Run: headless pygame with SDL's dummy video driver; simulated clock (each Clock.tick advances the game by its frame time, no real sleeping); random seed 0; keys injected as events and as key.get_pressed() state; no mouse input.
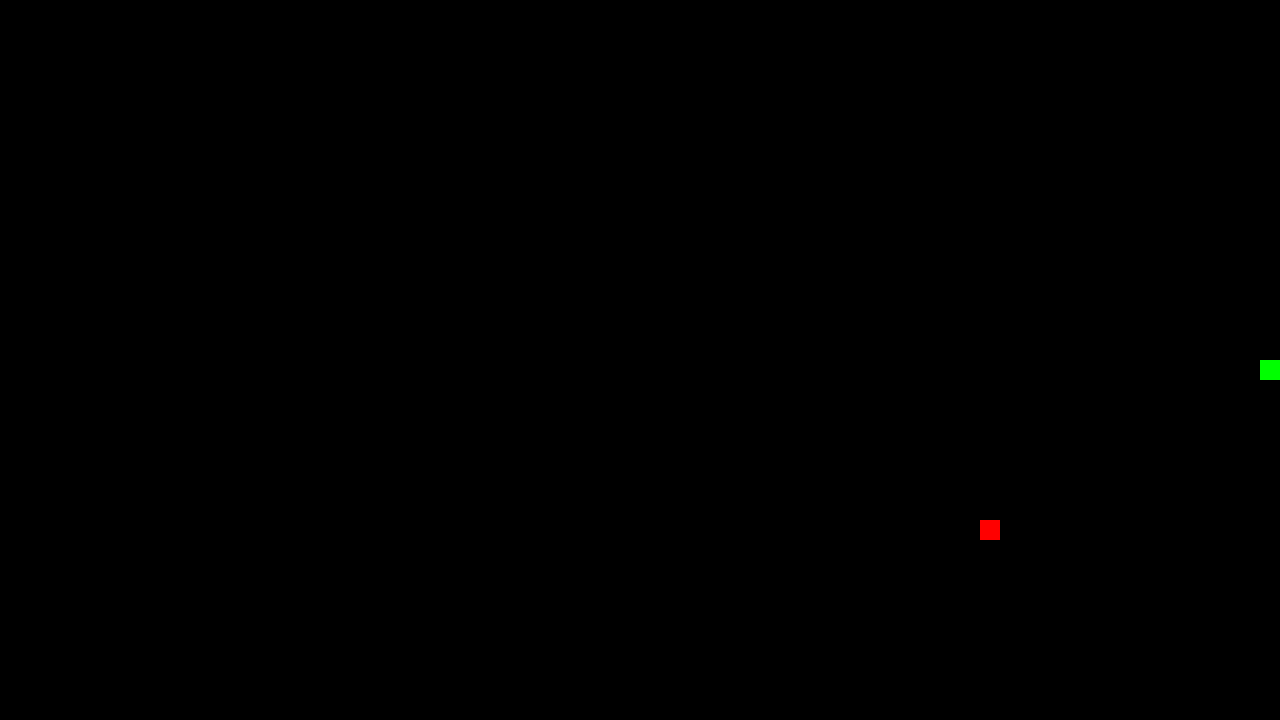
Frame 1 of 1 · flips 1–60 · no input (game ended)

The pygame program that drew these frames:

import pygame
from enum import Enum
import random

SCREEN_WIDTH = 1280
SCREEN_HEIGHT = 720
FPS = 10

BLOCK_SIZE = 20

SNAKE_COL = (0, 255, 0)
FOOD_COL = (255, 0, 0)

class Direction(Enum):
    RIGHT = 1
    DOWN = 2
    LEFT = 3
    UP = 4
    STATIONARY = 5

class Food:
    def __init__(self):
        self.shuffle()

    def shuffle(self):
        self.x = random.randrange(0, SCREEN_WIDTH, BLOCK_SIZE)
        self.y = random.randrange(0, SCREEN_HEIGHT, BLOCK_SIZE)

    def draw(self, screen):
        pygame.draw.rect(screen, FOOD_COL, pygame.Rect(self.x, self.y, BLOCK_SIZE, BLOCK_SIZE))

    def get_pos(self):
        return (self.x, self.y)

class Block:
    def __init__(self, x, y):
        self.x = x
        self.y = y
    
    def get_pos(self):
            return (self.x, self.y)

class Head(Block):
    def __init__(self, x, y, dir):
        super().__init__(x, y)
        self.dir = dir

    def move(self, dir):
        if dir == Direction.UP and self.dir != Direction.DOWN:
            self.move_up()
        elif dir == Direction.DOWN and self.dir != Direction.UP:
            self.move_down()
        elif dir == Direction.RIGHT and self.dir != Direction.LEFT:
            self.move_right()
        elif dir == Direction.LEFT and self.dir != Direction.RIGHT:
            self.move_left()
        elif dir == Direction.STATIONARY:
            pass
        else:
            self.move(self.dir)

    def move_up(self):
        self.y -= BLOCK_SIZE
        self.dir = Direction.UP

    def move_down(self):
        self.y += BLOCK_SIZE
        self.dir = Direction.DOWN
        
    def move_left(self):
        self.x -= BLOCK_SIZE
        self.dir = Direction.LEFT
    
    def move_right(self):
        self.x += BLOCK_SIZE
        self.dir = Direction.RIGHT

class Snake:
    def __init__(self):
        self.head = Head(SCREEN_WIDTH//2, SCREEN_HEIGHT//2, Direction.RIGHT)
        self.body = []

    def move(self, dir):
        if len(self.body) > 0: 
            self.body.pop(0)
            self.body.append(Block(*self.head.get_pos()))
        self.head.move(dir)

    def grow(self):
        self.body.append(Block(*self.head.get_pos()))

    def isEating(self, food):
        return self.head.get_pos() == food.get_pos()

    def hasHitWall(self):
        x, y = self.head.get_pos()
        return x < 0 or x > SCREEN_WIDTH - 1 or y < 0 or y > SCREEN_HEIGHT - 1

    def hasHitSelf(self):
        for block in self.body:
            if self.head.get_pos() == block.get_pos():
                return True
        
        return False

    def isColliding(self):
        return self.hasHitSelf() or self.hasHitWall()

    def draw(self, screen):
        pygame.draw.rect(screen, SNAKE_COL, pygame.Rect(self.head.x, self.head.y, BLOCK_SIZE, BLOCK_SIZE))

        for block in self.body:
            pygame.draw.rect(screen, SNAKE_COL, pygame.Rect(block.x, block.y, BLOCK_SIZE, BLOCK_SIZE))

class SnakeGame:
    def __init__(self):
        pygame.init()
        self.screen = pygame.display.set_mode((SCREEN_WIDTH, SCREEN_HEIGHT))
        self.clock = pygame.time.Clock()
        self.snake = Snake()
        self.food = Food()
        self.game_over = False

    def play_step(self):
        new_dir = self.get_action()
        self.snake.move(new_dir)

        if self.snake.isColliding():
            self.game_over = True
        else:       
            if self.snake.isEating(self.food):
                self.food.shuffle()
                self.snake.grow()

            self.draw()

            pygame.display.flip()

            self.clock.tick(FPS)  # limits FPS to 60

        return self.game_over
    
    def draw(self):
        self.screen.fill((0, 0, 0))
        self.food.draw(self.screen)
        self.snake.draw(self.screen)

    def get_action(self):
        for event in pygame.event.get():
            if event.type == pygame.QUIT:
                self.game_over = True
            elif event.type == pygame.KEYDOWN:
                if event.key == pygame.K_LEFT:
                    return Direction.LEFT
                elif event.key == pygame.K_RIGHT:
                    return Direction.RIGHT
                elif event.key == pygame.K_UP:
                    return Direction.UP
                elif event.key == pygame.K_DOWN:
                    return Direction.DOWN
                
def main():
    game = SnakeGame()
    game_over = False
    while not game_over:
        game_over = game.play_step()
        
    pygame.quit()


main()
